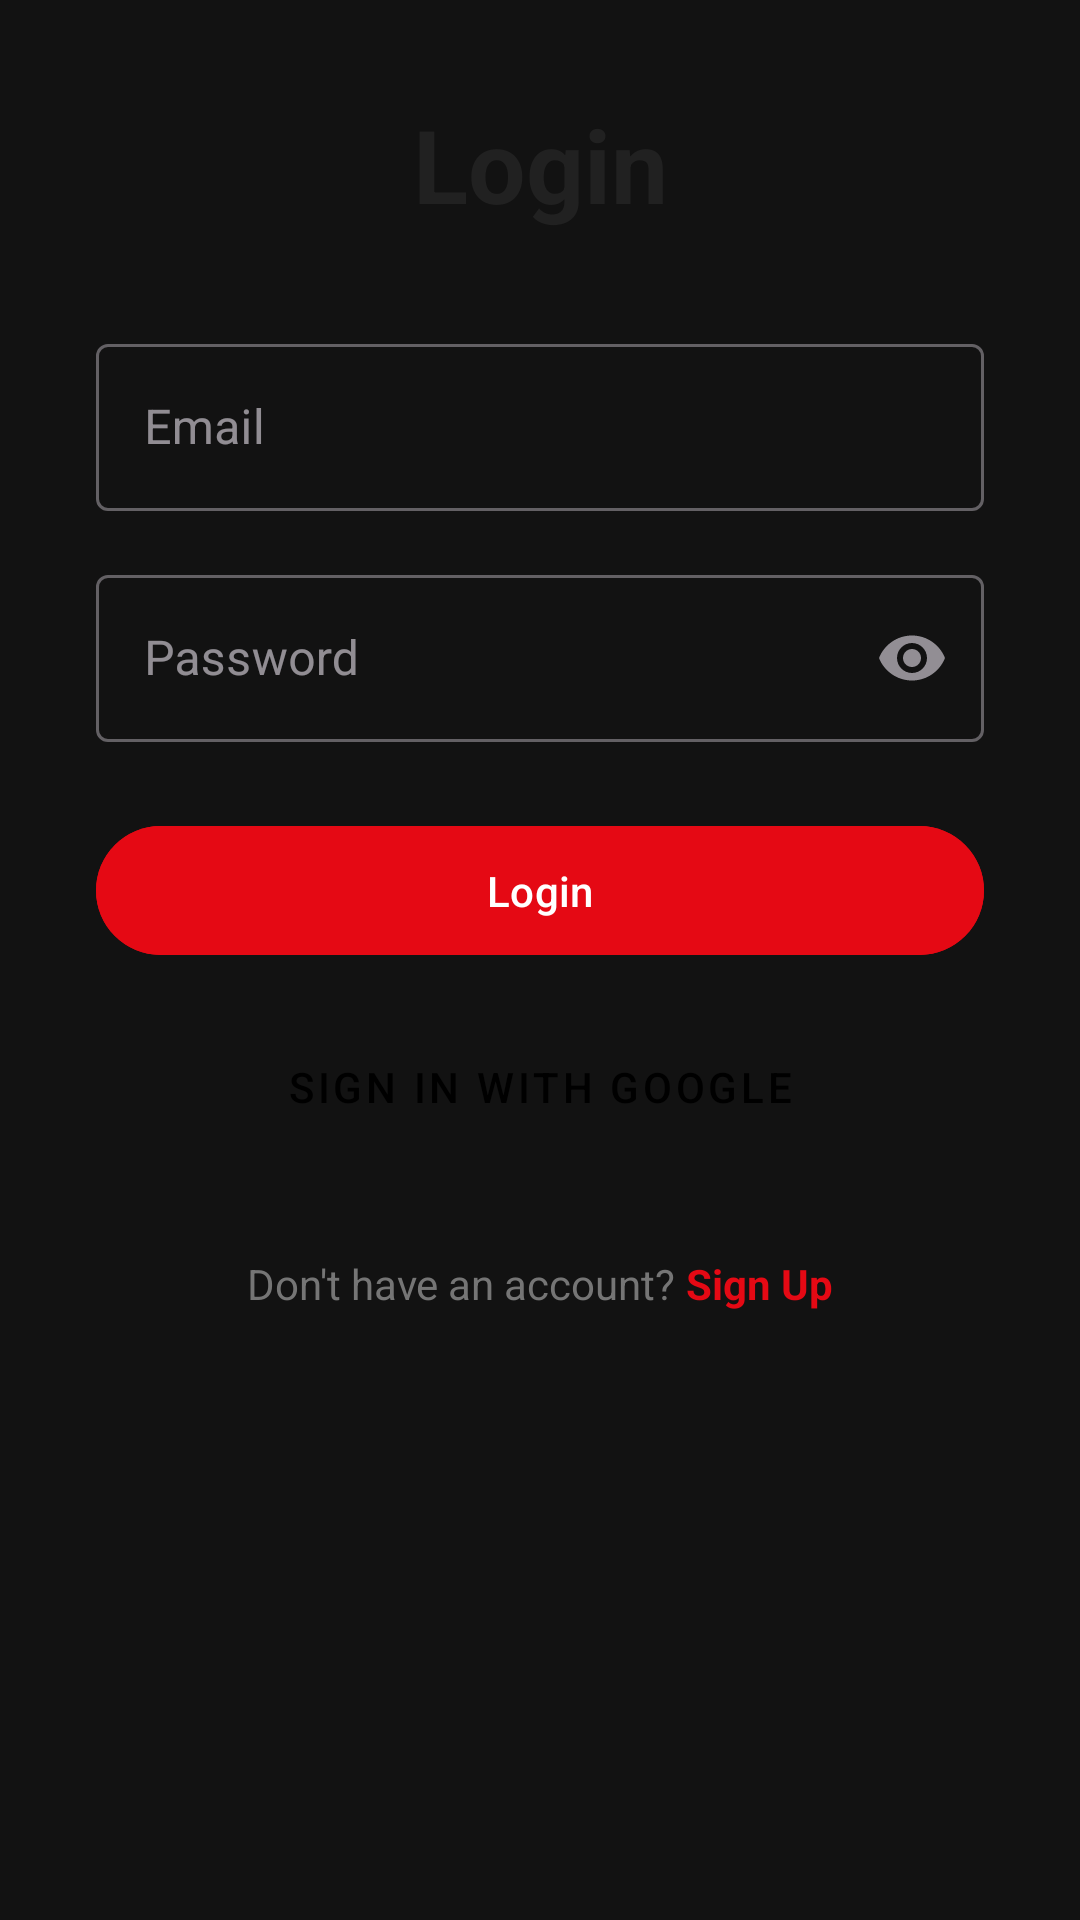

The Android layout XML behind this screen, and the referenced resources:
<!-- AndroidManifest.xml: application theme Theme.PopFlix -->
<!-- res/layout/fragment_login.xml -->
<?xml version="1.0" encoding="utf-8"?>
<ScrollView xmlns:android="http://schemas.android.com/apk/res/android"
    xmlns:app="http://schemas.android.com/apk/res-auto"
    android:layout_width="match_parent"
    android:layout_height="match_parent"
    android:fillViewport="true">

    <androidx.constraintlayout.widget.ConstraintLayout
        android:layout_width="match_parent"
        android:layout_height="wrap_content"
        android:padding="32dp">

        <TextView
            android:id="@+id/login_title"
            android:layout_width="wrap_content"
            android:layout_height="wrap_content"
            android:text="@string/login"
            android:textColor="@color/text_primary"
            android:textSize="34sp"
            android:textStyle="bold"
            app:layout_constraintStart_toStartOf="parent"
            app:layout_constraintTop_toTopOf="parent"
            app:layout_constraintEnd_toEndOf="parent"
            app:layout_constraintHorizontal_bias="0.5"
            app:layout_constraintVertical_bias="0.2"
            app:layout_constraintBottom_toTopOf="@id/email_input_layout"/>

        <com.google.android.material.textfield.TextInputLayout
            android:id="@+id/email_input_layout"
            style="@style/Widget.MaterialComponents.TextInputLayout.OutlinedBox"
            android:layout_width="0dp"
            android:layout_height="wrap_content"
            android:layout_marginTop="32dp"
            android:hint="@string/email"
            app:layout_constraintEnd_toEndOf="parent"
            app:layout_constraintStart_toStartOf="parent"
            app:layout_constraintTop_toBottomOf="@id/login_title">

            <com.google.android.material.textfield.TextInputEditText
                android:id="@+id/email_edit_text"
                android:layout_width="match_parent"
                android:layout_height="wrap_content"
                android:inputType="textEmailAddress" />

        </com.google.android.material.textfield.TextInputLayout>


        <com.google.android.material.textfield.TextInputLayout
            android:id="@+id/password_input_layout"
            style="@style/Widget.MaterialComponents.TextInputLayout.OutlinedBox"
            android:layout_width="0dp"
            android:layout_height="wrap_content"
            android:layout_marginTop="16dp"
            android:hint="@string/password"
            app:endIconMode="password_toggle"
            app:layout_constraintEnd_toEndOf="parent"
            app:layout_constraintStart_toStartOf="parent"
            app:layout_constraintTop_toBottomOf="@id/email_input_layout">

            <com.google.android.material.textfield.TextInputEditText
                android:id="@+id/password_edit_text"
                android:layout_width="match_parent"
                android:layout_height="wrap_content"
                android:inputType="textPassword" />

        </com.google.android.material.textfield.TextInputLayout>

        <Button
            android:id="@+id/login_button"
            android:layout_width="0dp"
            android:layout_height="wrap_content"
            android:layout_marginTop="24dp"
            android:padding="12dp"
            android:text="@string/login"
            android:backgroundTint="@color/brand_red"
            app:layout_constraintEnd_toEndOf="parent"
            app:layout_constraintStart_toStartOf="parent"
            app:layout_constraintTop_toBottomOf="@id/password_input_layout" />

        <Button
            android:id="@+id/google_signin_button"
            style="@style/Widget.MaterialComponents.Button.OutlinedButton"
            android:layout_width="0dp"
            android:layout_height="wrap_content"
            android:layout_marginTop="16dp"
            android:text="@string/sign_in_with_google"
            android:textColor="@color/black"
            android:background="@drawable/google_button_bg"
            app:icon="@drawable/ic_google"
            app:iconGravity="textStart"
            app:iconPadding="8dp"
            app:cornerRadius="8dp"
            app:layout_constraintEnd_toEndOf="parent"
            app:layout_constraintStart_toStartOf="parent"
            app:layout_constraintTop_toBottomOf="@id/login_button" />

        <TextView
            android:id="@+id/switch_to_signup_text"
            android:layout_width="wrap_content"
            android:layout_height="wrap_content"
            android:layout_marginTop="32dp"
            android:text="@string/dont_have_account"
            android:textColor="@color/text_secondary"
            app:layout_constraintEnd_toStartOf="@+id/switch_to_signup_button"
            app:layout_constraintHorizontal_chainStyle="packed"
            app:layout_constraintStart_toStartOf="parent"
            app:layout_constraintTop_toBottomOf="@id/google_signin_button" />

        <TextView
            android:id="@+id/switch_to_signup_button"
            android:layout_width="wrap_content"
            android:layout_height="wrap_content"
            android:text="@string/sign_up"
            android:textColor="@color/brand_red"
            android:textStyle="bold"
            app:layout_constraintBaseline_toBaselineOf="@id/switch_to_signup_text"
            app:layout_constraintEnd_toEndOf="parent"
            app:layout_constraintStart_toEndOf="@id/switch_to_signup_text" />

        <ProgressBar
            android:id="@+id/progress_bar"
            android:layout_width="wrap_content"
            android:layout_height="wrap_content"
            android:visibility="gone"
            app:layout_constraintTop_toTopOf="parent"
            app:layout_constraintBottom_toBottomOf="parent"
            app:layout_constraintStart_toStartOf="parent"
            app:layout_constraintEnd_toEndOf="parent"/>


    </androidx.constraintlayout.widget.ConstraintLayout>
</ScrollView>
<!-- resources referenced by this layout -->
<resources>
  <color name="black">#FF000000</color>
  <color name="brand_red">#E50914</color>
  <color name="text_primary">#212121</color>
  <color name="text_secondary">#757575</color>
  <!-- drawable google_button_bg (drawable) -->
  <shape xmlns:android="http://schemas.android.com/apk/res/android" android:shape="rectangle">
      <solid android:color="@android:color/white"/>
      <corners android:radius="8dp"/>
      <stroke android:width="1dp" android:color="#E0E0E0"/>
  </shape>
  <string name="dont_have_account">"Don't have an account? "</string>
  <string name="email">Email</string>
  <string name="login">Login</string>
  <string name="password">Password</string>
  <string name="sign_in_with_google">Sign in with Google</string>
  <string name="sign_up">Sign Up</string>
  <style name="Theme.PopFlix" parent="Theme.Material3.Dark.NoActionBar">
          
          <item name="colorPrimary">@color/brand_red</item>
          <item name="colorPrimaryVariant">@color/brand_red_dark</item>
          <item name="colorOnPrimary">@color/white</item>
          
          <item name="colorSecondary">@color/accent_blue</item>
          <item name="colorSecondaryVariant">@color/accent_blue</item>
          <item name="colorOnSecondary">@color/black</item>
          
          <item name="android:statusBarColor">@color/dark_background</item>
          
          <item name="android:windowBackground">@color/dark_background</item>
      </style>
  <color name="brand_red_dark">#B20710</color>
  <color name="white">#FFFFFFFF</color>
  <color name="accent_blue">#0066CC</color>
  <color name="dark_background">#121212</color>
</resources>
